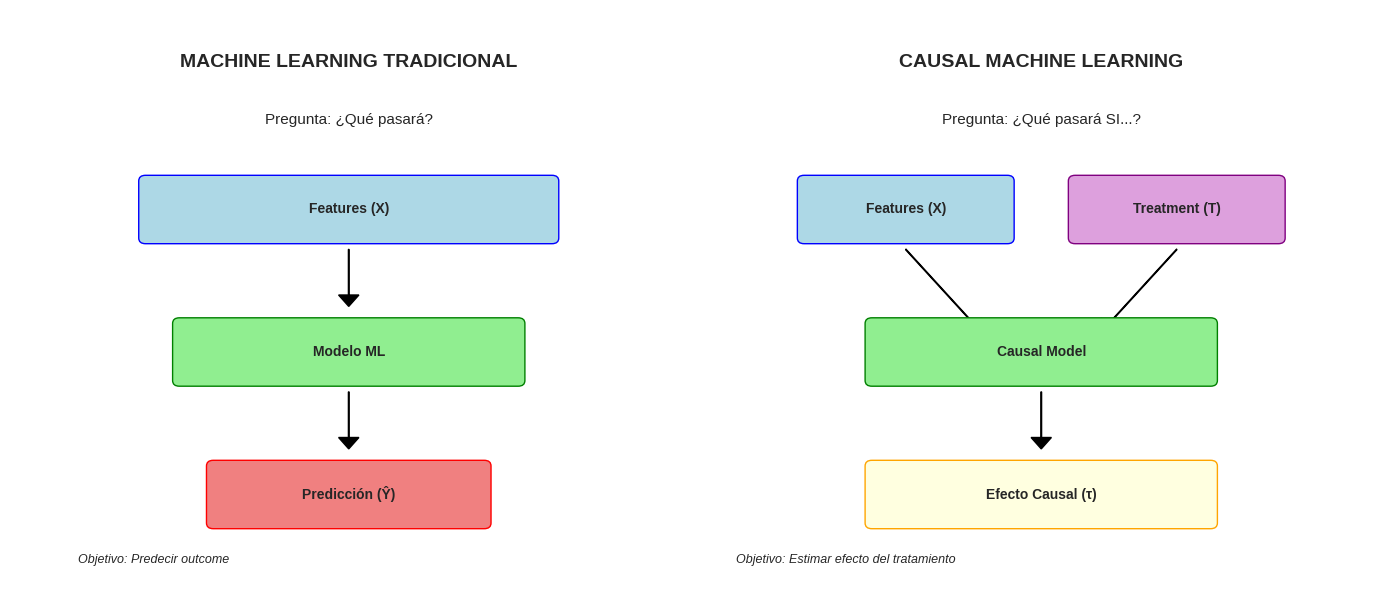

Write the Python code that produced this figure. (Note: this script raises an exception after producing the figure.)
"""
===================================================================================
GUÍA VISUAL DE CAUSALML - DIAGRAMAS Y EXPLICACIONES
===================================================================================

"""

import numpy as np
import matplotlib.pyplot as plt
import seaborn as sns
from matplotlib.patches import Rectangle, FancyBboxPatch, FancyArrowPatch
import pandas as pd

plt.style.use('seaborn-v0_8-darkgrid')
sns.set_palette("husl")

# ===================================================================================
# 1. DIAGRAMA: DIFERENCIA ENTRE ML TRADICIONAL Y CAUSAL ML
# ===================================================================================

def plot_ml_vs_causal_ml():
    """
    Visualiza la diferencia entre ML tradicional y Causal ML
    """
    fig, (ax1, ax2) = plt.subplots(1, 2, figsize=(14, 6))
    
    ax1.text(0.5, 0.9, 'MACHINE LEARNING TRADICIONAL', 
             ha='center', fontsize=14, fontweight='bold')
    ax1.text(0.5, 0.8, 'Pregunta: ¿Qué pasará?', ha='center', fontsize=11)
    
    ax1.add_patch(FancyBboxPatch((0.2, 0.6), 0.6, 0.1, 
                                 boxstyle="round,pad=0.01", 
                                 edgecolor='blue', facecolor='lightblue'))
    ax1.text(0.5, 0.65, 'Features (X)', ha='center', va='center', fontweight='bold')
    
    ax1.arrow(0.5, 0.58, 0, -0.08, head_width=0.03, head_length=0.02, fc='black')
    
    ax1.add_patch(FancyBboxPatch((0.25, 0.35), 0.5, 0.1, 
                                 boxstyle="round,pad=0.01", 
                                 edgecolor='green', facecolor='lightgreen'))
    ax1.text(0.5, 0.4, 'Modelo ML', ha='center', va='center', fontweight='bold')
    
    ax1.arrow(0.5, 0.33, 0, -0.08, head_width=0.03, head_length=0.02, fc='black')
    
    ax1.add_patch(FancyBboxPatch((0.3, 0.1), 0.4, 0.1, 
                                 boxstyle="round,pad=0.01", 
                                 edgecolor='red', facecolor='lightcoral'))
    ax1.text(0.5, 0.15, 'Predicción (Ŷ)', ha='center', va='center', fontweight='bold')
    
    ax1.text(0.1, 0.03, 'Objetivo: Predecir outcome', fontsize=9, style='italic')
    ax1.set_xlim(0, 1)
    ax1.set_ylim(0, 1)
    ax1.axis('off')
    
    ax2.text(0.5, 0.9, 'CAUSAL MACHINE LEARNING', 
             ha='center', fontsize=14, fontweight='bold')
    ax2.text(0.5, 0.8, 'Pregunta: ¿Qué pasará SI...?', ha='center', fontsize=11)
    
    ax2.add_patch(FancyBboxPatch((0.15, 0.6), 0.3, 0.1, 
                                 boxstyle="round,pad=0.01", 
                                 edgecolor='blue', facecolor='lightblue'))
    ax2.text(0.3, 0.65, 'Features (X)', ha='center', va='center', fontsize=10, fontweight='bold')
    
    ax2.add_patch(FancyBboxPatch((0.55, 0.6), 0.3, 0.1, 
                                 boxstyle="round,pad=0.01", 
                                 edgecolor='purple', facecolor='plum'))
    ax2.text(0.7, 0.65, 'Treatment (T)', ha='center', va='center', fontsize=10, fontweight='bold')
    
    ax2.arrow(0.3, 0.58, 0.1, -0.13, head_width=0.03, head_length=0.02, fc='black')
    ax2.arrow(0.7, 0.58, -0.1, -0.13, head_width=0.03, head_length=0.02, fc='black')
    
    ax2.add_patch(FancyBboxPatch((0.25, 0.35), 0.5, 0.1, 
                                 boxstyle="round,pad=0.01", 
                                 edgecolor='green', facecolor='lightgreen'))
    ax2.text(0.5, 0.4, 'Causal Model', ha='center', va='center', fontweight='bold')
    
    ax2.arrow(0.5, 0.33, 0, -0.08, head_width=0.03, head_length=0.02, fc='black')
    
    ax2.add_patch(FancyBboxPatch((0.25, 0.1), 0.5, 0.1, 
                                 boxstyle="round,pad=0.01", 
                                 edgecolor='orange', facecolor='lightyellow'))
    ax2.text(0.5, 0.15, 'Efecto Causal (τ)', ha='center', va='center', fontweight='bold')
    
    ax2.text(0.05, 0.03, 'Objetivo: Estimar efecto del tratamiento', fontsize=9, style='italic')
    ax2.set_xlim(0, 1)
    ax2.set_ylim(0, 1)
    ax2.axis('off')
    
    plt.tight_layout()
    return fig

# ===================================================================================
# 2. DIAGRAMA: META-LEARNERS COMPARISON
# ===================================================================================

def plot_metalearners_comparison():
    """
    Visualiza cómo funcionan los diferentes meta-learners
    """
    fig, axes = plt.subplots(2, 2, figsize=(14, 12))
    
    ax = axes[0, 0]
    ax.text(0.5, 0.95, 'S-LEARNER (Single Model)', 
            ha='center', fontsize=12, fontweight='bold')
    
    ax.add_patch(FancyBboxPatch((0.15, 0.75), 0.25, 0.1, 
                                boxstyle="round", edgecolor='blue', facecolor='lightblue'))
    ax.text(0.275, 0.8, 'X', ha='center', va='center', fontweight='bold')
    
    ax.add_patch(FancyBboxPatch((0.6, 0.75), 0.25, 0.1, 
                                boxstyle="round", edgecolor='purple', facecolor='plum'))
    ax.text(0.725, 0.8, 'T', ha='center', va='center', fontweight='bold')
    
    ax.arrow(0.275, 0.73, 0.175, -0.18, head_width=0.03, head_length=0.02, fc='black')
    ax.arrow(0.725, 0.73, -0.175, -0.18, head_width=0.03, head_length=0.02, fc='black')
    
    ax.add_patch(FancyBboxPatch((0.3, 0.45), 0.4, 0.1, 
                                boxstyle="round", edgecolor='green', facecolor='lightgreen'))
    ax.text(0.5, 0.5, 'f(X, T)', ha='center', va='center', fontweight='bold')
    
    ax.text(0.5, 0.3, 'τ(x) = f(x, 1) - f(x, 0)', ha='center', fontsize=10)
    
    ax.text(0.5, 0.15, '✓ Simple\n✗ Puede no capturar\n   heterogeneidad compleja', 
            ha='center', fontsize=9)
    
    ax.set_xlim(0, 1)
    ax.set_ylim(0, 1)
    ax.axis('off')
    
    ax = axes[0, 1]
    ax.text(0.5, 0.95, 'T-LEARNER (Two Models)', 
            ha='center', fontsize=12, fontweight='bold')
    
    ax.add_patch(FancyBboxPatch((0.05, 0.75), 0.25, 0.08, 
                                boxstyle="round", edgecolor='blue', facecolor='lightblue'))
    ax.text(0.175, 0.79, 'X | T=0', ha='center', va='center', fontsize=9, fontweight='bold')
    
    ax.arrow(0.175, 0.73, 0, -0.08, head_width=0.03, head_length=0.02, fc='black')
    
    ax.add_patch(FancyBboxPatch((0.05, 0.55), 0.25, 0.08, 
                                boxstyle="round", edgecolor='green', facecolor='lightgreen'))
    ax.text(0.175, 0.59, 'μ₀(x)', ha='center', va='center', fontsize=10, fontweight='bold')
    
    ax.add_patch(FancyBboxPatch((0.7, 0.75), 0.25, 0.08, 
                                boxstyle="round", edgecolor='purple', facecolor='plum'))
    ax.text(0.825, 0.79, 'X | T=1', ha='center', va='center', fontsize=9, fontweight='bold')
    
    ax.arrow(0.825, 0.73, 0, -0.08, head_width=0.03, head_length=0.02, fc='black')
    
    ax.add_patch(FancyBboxPatch((0.7, 0.55), 0.25, 0.08, 
                                boxstyle="round", edgecolor='green', facecolor='lightgreen'))
    ax.text(0.825, 0.59, 'μ₁(x)', ha='center', va='center', fontsize=10, fontweight='bold')
    
    ax.arrow(0.175, 0.53, 0.275, -0.18, head_width=0.03, head_length=0.02, fc='black')
    ax.arrow(0.825, 0.53, -0.275, -0.18, head_width=0.03, head_length=0.02, fc='black')
    
    ax.text(0.5, 0.3, 'τ(x) = μ₁(x) - μ₀(x)', ha='center', fontsize=10)
    
    ax.text(0.5, 0.15, '✓ Captura heterogeneidad\n✓ Flexible\n✗ Alta varianza', 
            ha='center', fontsize=9)
    
    ax.set_xlim(0, 1)
    ax.set_ylim(0, 1)
    ax.axis('off')
    
    ax = axes[1, 0]
    ax.text(0.5, 0.95, 'X-LEARNER (3 Stages)', 
            ha='center', fontsize=12, fontweight='bold')
    
    ax.text(0.5, 0.85, 'Stage 1: Como T-Learner', ha='center', fontsize=9)
    ax.text(0.5, 0.75, 'Stage 2: Imputar efectos', ha='center', fontsize=9)
    ax.text(0.25, 0.65, 'τ₁ = Y₁ - μ₀(X₁)', ha='center', fontsize=8)
    ax.text(0.75, 0.65, 'τ₀ = μ₁(X₀) - Y₀', ha='center', fontsize=8)
    
    ax.text(0.5, 0.55, 'Stage 3: Entrenar τ̂₁(x) y τ̂₀(x)', ha='center', fontsize=9)
    
    ax.add_patch(FancyBboxPatch((0.25, 0.35), 0.5, 0.08, 
                                boxstyle="round", edgecolor='orange', facecolor='lightyellow'))
    ax.text(0.5, 0.39, 'Combinar con propensity', ha='center', va='center', fontsize=9)
    
    ax.text(0.5, 0.25, 'τ(x) = e(x)·τ̂₀(x) + (1-e(x))·τ̂₁(x)', ha='center', fontsize=9)
    
    ax.text(0.5, 0.12, '✓ Mejor con desbalance\n✓ Menor varianza\n✗ Más complejo', 
            ha='center', fontsize=9)
    
    ax.set_xlim(0, 1)
    ax.set_ylim(0, 1)
    ax.axis('off')
    
    ax = axes[1, 1]
    ax.text(0.5, 0.95, 'R-LEARNER (Orthogonalization)', 
            ha='center', fontsize=12, fontweight='bold')
    
    ax.text(0.5, 0.82, 'Step 1: Residualización', ha='center', fontsize=10, fontweight='bold')
    ax.text(0.5, 0.73, 'Ỹ = Y - E[Y|X]', ha='center', fontsize=9)
    ax.text(0.5, 0.66, 'T̃ = T - E[T|X] = T - e(X)', ha='center', fontsize=9)
    
    ax.text(0.5, 0.55, 'Step 2: Resolver', ha='center', fontsize=10, fontweight='bold')
    ax.add_patch(FancyBboxPatch((0.15, 0.42), 0.7, 0.08, 
                                boxstyle="round", edgecolor='orange', facecolor='lightyellow'))
    ax.text(0.5, 0.46, 'τ(x) = argmin E[(Ỹ - τ(X)·T̃)²]', ha='center', va='center', fontsize=9)
    
    ax.text(0.5, 0.3, 'Elimina sesgo de confounders', ha='center', fontsize=9, style='italic')
    
    ax.text(0.5, 0.15, '✓ Robusto\n✓ Propiedades teóricas\n✗ Requiere buen e(x)', 
            ha='center', fontsize=9)
    
    ax.set_xlim(0, 1)
    ax.set_ylim(0, 1)
    ax.axis('off')
    
    plt.tight_layout()
    return fig

# ===================================================================================
# 3. VISUALIZACIÓN: UPLIFT DISTRIBUTION
# ===================================================================================

def plot_uplift_distribution():
    """
    Visualiza distribución de uplift y segmentación
    """
    np.random.seed(42)
    n = 1000
    
    uplift = np.concatenate([
        np.random.normal(-0.05, 0.02, int(n*0.2)),  # Sleeping dogs
        np.random.normal(0.02, 0.03, int(n*0.3)),   # Lost causes
        np.random.normal(0.12, 0.04, int(n*0.35)),  # Persuadables
        np.random.normal(0.25, 0.05, int(n*0.15))   # Sure things
    ])
    
    fig, (ax1, ax2) = plt.subplots(1, 2, figsize=(14, 5))
    
    ax1.hist(uplift, bins=50, edgecolor='black', alpha=0.7, color='skyblue')
    ax1.axvline(0, color='red', linestyle='--', linewidth=2, label='Uplift = 0')
    ax1.axvline(uplift.mean(), color='green', linestyle='--', linewidth=2, 
                label=f'Media = {uplift.mean():.3f}')
    ax1.set_xlabel('Uplift Predicho', fontsize=12)
    ax1.set_ylabel('Frecuencia', fontsize=12)
    ax1.set_title('Distribución de Uplift Individual', fontsize=14, fontweight='bold')
    ax1.legend()
    ax1.grid(alpha=0.3)
    
    segments = pd.DataFrame({'uplift': uplift})
    segments['segmento'] = 'Unknown'
    segments.loc[segments['uplift'] < 0, 'segmento'] = 'Sleeping Dogs\n(uplift < 0)'
    segments.loc[(segments['uplift'] >= 0) & (segments['uplift'] < 0.08), 'segmento'] = 'Lost Causes\n(0 ≤ uplift < 0.08)'
    segments.loc[(segments['uplift'] >= 0.08) & (segments['uplift'] < 0.18), 'segmento'] = 'Persuadables\n(0.08 ≤ uplift < 0.18)'
    segments.loc[segments['uplift'] >= 0.18, 'segmento'] = 'Sure Things\n(uplift ≥ 0.18)'
    
    segment_counts = segments['segmento'].value_counts()
    colors = ['red', 'gray', 'green', 'gold']
    
    wedges, texts, autotexts = ax2.pie(segment_counts, labels=segment_counts.index, 
                                        autopct='%1.1f%%', colors=colors,
                                        startangle=90, textprops={'fontsize': 10})
    ax2.set_title('Segmentación de Usuarios\npor Uplift', fontsize=14, fontweight='bold')
    
    plt.tight_layout()
    return fig

# ===================================================================================
# 4. VISUALIZACIÓN: GAIN CURVE Y QINI CURVE
# ===================================================================================

def plot_uplift_curves():
    """
    Visualiza Gain Curve y Qini Curve
    """
    np.random.seed(42)
    n = 1000
    
    uplift_true = np.random.beta(2, 5, n) * 0.3
    uplift_pred = uplift_true + np.random.normal(0, 0.05, n)
    
    sorted_idx = np.argsort(-uplift_pred)
    uplift_sorted = uplift_true[sorted_idx]
    
    cumulative_gain = np.cumsum(uplift_sorted)
    cumulative_gain_pct = cumulative_gain / cumulative_gain[-1]
    population_pct = np.arange(1, n+1) / n
    
    random_baseline = population_pct
    
    fig, (ax1, ax2) = plt.subplots(1, 2, figsize=(14, 5))
    
    ax1.plot(population_pct * 100, cumulative_gain_pct * 100, 
             linewidth=2, label='Modelo Uplift', color='blue')
    ax1.plot(population_pct * 100, random_baseline * 100, 
             '--', linewidth=2, label='Targeting Aleatorio', color='red')
    ax1.fill_between(population_pct * 100, cumulative_gain_pct * 100, 
                     random_baseline * 100, alpha=0.3, color='green', 
                     label='Ganancia del Modelo')
    ax1.set_xlabel('Población Targetted (%)', fontsize=12)
    ax1.set_ylabel('Ganancia Acumulada (%)', fontsize=12)
    ax1.set_title('Gain Curve\n(Evalúa performance de targeting)', 
                  fontsize=14, fontweight='bold')
    ax1.legend()
    ax1.grid(alpha=0.3)
    ax1.set_xlim(0, 100)
    ax1.set_ylim(0, 100)
    
    treatment = np.random.binomial(1, 0.5, n)
    outcome = (uplift_true * treatment + np.random.binomial(1, 0.1, n)).clip(0, 1)
    
    sorted_idx = np.argsort(-uplift_pred)
    treatment_sorted = treatment[sorted_idx]
    outcome_sorted = outcome[sorted_idx]
    
    n_treated = np.cumsum(treatment_sorted)
    n_control = np.arange(1, n+1) - n_treated
    outcome_treated = np.cumsum(outcome_sorted * treatment_sorted)
    outcome_control = np.cumsum(outcome_sorted * (1 - treatment_sorted))
    
    qini = outcome_treated - outcome_control * (n_treated / (n_control + 1e-10))
    qini_pct = (qini / (qini[-1] + 1e-10)) * 100
    
    ax2.plot(population_pct * 100, qini_pct, linewidth=2, label='Modelo Uplift', color='blue')
    ax2.plot(population_pct * 100, random_baseline * 100, '--', linewidth=2, 
             label='Random', color='red')
    ax2.fill_between(population_pct * 100, qini_pct, random_baseline * 100, 
                     alpha=0.3, color='green', label='AUUC (Area Under Uplift Curve)')
    ax2.set_xlabel('Población Targetted (%)', fontsize=12)
    ax2.set_ylabel('Qini Coefficient (%)', fontsize=12)
    ax2.set_title('Qini Curve\n(Métrica estándar de Uplift)', 
                  fontsize=14, fontweight='bold')
    ax2.legend()
    ax2.grid(alpha=0.3)
    ax2.set_xlim(0, 100)
    
    plt.tight_layout()
    return fig

# ===================================================================================
# 5. ARQUITECTURA DE CAUSALML
# ===================================================================================

def plot_causalml_architecture():
    """
    Diagrama de la arquitectura del paquete CausalML
    """
    fig, ax = plt.subplots(figsize=(12, 10))
    
    ax.text(0.5, 0.98, 'ARQUITECTURA DE CAUSALML', 
            ha='center', fontsize=16, fontweight='bold')
    
    ax.add_patch(FancyBboxPatch((0.1, 0.88), 0.8, 0.07, 
                                boxstyle="round", edgecolor='black', 
                                facecolor='lightblue', linewidth=2))
    ax.text(0.5, 0.915, 'DATOS: Features (X), Treatment (T), Outcome (Y)', 
            ha='center', va='center', fontsize=11, fontweight='bold')
    
    ax.arrow(0.5, 0.87, 0, -0.03, head_width=0.02, head_length=0.01, 
             fc='black', linewidth=2)
    
    ax.add_patch(FancyBboxPatch((0.1, 0.78), 0.35, 0.06, 
                                boxstyle="round", edgecolor='green', 
                                facecolor='lightgreen'))
    ax.text(0.275, 0.81, 'Propensity Score\nEstimation', ha='center', va='center', 
            fontsize=9, fontweight='bold')
    
    ax.add_patch(FancyBboxPatch((0.55, 0.78), 0.35, 0.06, 
                                boxstyle="round", edgecolor='green', 
                                facecolor='lightgreen'))
    ax.text(0.725, 0.81, 'Feature\nSelection', ha='center', va='center', 
            fontsize=9, fontweight='bold')
    
    ax.arrow(0.275, 0.77, 0, -0.03, head_width=0.02, head_length=0.01, fc='black')
    ax.arrow(0.725, 0.77, 0, -0.03, head_width=0.02, head_length=0.01, fc='black')
    
    ax.add_patch(FancyBboxPatch((0.05, 0.42), 0.9, 0.28, 
                                boxstyle="round", edgecolor='purple', 
                                facecolor='lavender', linewidth=2))
    ax.text(0.5, 0.68, 'MÉTODOS DE ESTIMACIÓN CAUSAL', 
            ha='center', fontsize=12, fontweight='bold')
    
    ax.add_patch(FancyBboxPatch((0.08, 0.54), 0.18, 0.1, 
                                boxstyle="round", edgecolor='blue', facecolor='lightblue'))
    ax.text(0.17, 0.59, 'Meta-Learners\n• S-Learner\n• T-Learner\n• X-Learner\n• R-Learner', 
            ha='center', va='center', fontsize=7)
    
    ax.add_patch(FancyBboxPatch((0.28, 0.54), 0.18, 0.1, 
                                boxstyle="round", edgecolor='blue', facecolor='lightblue'))
    ax.text(0.37, 0.59, 'Tree-Based\n• Uplift Trees\n• Uplift RF\n• Causal Trees', 
            ha='center', va='center', fontsize=7)
    
    ax.add_patch(FancyBboxPatch((0.48, 0.54), 0.18, 0.1, 
                                boxstyle="round", edgecolor='blue', facecolor='lightblue'))
    ax.text(0.57, 0.59, 'Neural Nets\n• DragonNet\n• CEVAE\n• TARNet', 
            ha='center', va='center', fontsize=7)
    
    ax.add_patch(FancyBboxPatch((0.68, 0.54), 0.18, 0.1, 
                                boxstyle="round", edgecolor='blue', facecolor='lightblue'))
    ax.text(0.77, 0.59, 'Econometric\n• IV (2SLS)\n• DR-Learner\n• TMLE', 
            ha='center', va='center', fontsize=7)
    
    ax.add_patch(FancyBboxPatch((0.18, 0.44), 0.64, 0.06, 
                                boxstyle="round", edgecolor='blue', facecolor='lightblue'))
    ax.text(0.5, 0.47, 'Propensity Score Matching (PSM)', 
            ha='center', va='center', fontsize=8, fontweight='bold')
    
    ax.arrow(0.5, 0.41, 0, -0.03, head_width=0.02, head_length=0.01, 
             fc='black', linewidth=2)
    
    ax.add_patch(FancyBboxPatch((0.1, 0.28), 0.35, 0.08, 
                                boxstyle="round", edgecolor='orange', 
                                facecolor='peachpuff'))
    ax.text(0.275, 0.32, 'Validation\n• Qini Score\n• AUUC\n• Gain Chart', 
            ha='center', va='center', fontsize=8, fontweight='bold')
    
    ax.add_patch(FancyBboxPatch((0.55, 0.28), 0.35, 0.08, 
                                boxstyle="round", edgecolor='orange', 
                                facecolor='peachpuff'))
    ax.text(0.725, 0.32, 'Optimization\n• Targeting\n• Cost-aware\n• Multi-treatment', 
            ha='center', va='center', fontsize=8, fontweight='bold')
    
    ax.arrow(0.275, 0.27, 0.1, -0.06, head_width=0.02, head_length=0.01, fc='black')
    ax.arrow(0.725, 0.27, -0.1, -0.06, head_width=0.02, head_length=0.01, fc='black')
    
    ax.add_patch(FancyBboxPatch((0.1, 0.12), 0.8, 0.07, 
                                boxstyle="round", edgecolor='red', 
                                facecolor='lightcoral', linewidth=2))
    ax.text(0.5, 0.155, 'OUTPUT: CATE/ITE Predictions, ATE, Policy Recommendations', 
            ha='center', va='center', fontsize=11, fontweight='bold')
    
    ax.add_patch(FancyBboxPatch((0.88, 0.45), 0.1, 0.15, 
                                boxstyle="round", edgecolor='darkgreen', 
                                facecolor='lightgreen'))
    ax.text(0.93, 0.525, 'Sensitivity\nAnalysis', ha='center', va='center', 
            fontsize=7, fontweight='bold', rotation=0)
    
    ax.arrow(0.87, 0.525, -0.02, 0, head_width=0.02, head_length=0.01, fc='black')
    
    ax.set_xlim(0, 1)
    ax.set_ylim(0, 1)
    ax.axis('off')
    
    plt.tight_layout()
    return fig

# ===================================================================================
# 6. TIMELINE DE IMPLEMENTACIÓN
# ===================================================================================

def plot_implementation_timeline():
    """
    Visualiza el timeline recomendado de implementación
    """
    fig, ax = plt.subplots(figsize=(14, 8))
    
    phases = [
        {
            'name': 'Fase 1:\nPreparación',
            'tasks': ['• Definir objetivos\n• Recolectar datos\n• A/B test setup\n• Feature engineering'],
            'duration': 2,
            'color': 'lightblue'
        },
        {
            'name': 'Fase 2:\nModelado Básico',
            'tasks': ['• Propensity scores\n• Meta-learners básicos\n• Validación inicial\n• Análisis exploratorio'],
            'duration': 3,
            'color': 'lightgreen'
        },
        {
            'name': 'Fase 3:\nOptimización',
            'tasks': ['• Modelos avanzados\n• Feature selection\n• Hiperparámetros\n• Comparación modelos'],
            'duration': 3,
            'color': 'lightyellow'
        },
        {
            'name': 'Fase 4:\nValidación',
            'tasks': ['• Sensitivity analysis\n• Holdout validation\n• A/B test validación\n• Documentación'],
            'duration': 2,
            'color': 'peachpuff'
        },
        {
            'name': 'Fase 5:\nDeployment',
            'tasks': ['• Integración\n• Monitoreo\n• Iteración\n• Scaling'],
            'duration': 2,
            'color': 'lightcoral'
        }
    ]
    
    start_x = 0
    y_pos = 0.5
    
    for i, phase in enumerate(phases):
        width = phase['duration'] * 0.15
        
        ax.add_patch(FancyBboxPatch((start_x, y_pos), width, 0.25, 
                                    boxstyle="round,pad=0.01", 
                                    edgecolor='black', facecolor=phase['color'], 
                                    linewidth=2))
        
        ax.text(start_x + width/2, y_pos + 0.2, phase['name'], 
                ha='center', va='center', fontsize=10, fontweight='bold')
        
        ax.text(start_x + width/2, y_pos + 0.1, phase['tasks'][0], 
                ha='center', va='center', fontsize=7)
        
        ax.text(start_x + width/2, y_pos - 0.05, f"{phase['duration']} semanas", 
                ha='center', va='top', fontsize=8, style='italic')
        
        if i < len(phases) - 1:
            ax.arrow(start_x + width, y_pos + 0.125, 0.02, 0, 
                    head_width=0.03, head_length=0.015, fc='black')
        
        start_x += width + 0.03
    
    ax.text(0.5, 0.9, 'TIMELINE DE IMPLEMENTACIÓN DE CAUSALML', 
            ha='center', fontsize=14, fontweight='bold', transform=ax.transAxes)
    
    ax.text(0.5, 0.05, 'Duración total estimada: 12 semanas', 
            ha='center', fontsize=11, style='italic', transform=ax.transAxes)
    
    ax.set_xlim(-0.05, 1.3)
    ax.set_ylim(0.3, 0.95)
    ax.axis('off')
    
    plt.tight_layout()
    return fig

"""
# ===================================================================================
# GENERACIÓN DE VISUALIZACIONES
# ===================================================================================
"""
def generar_todas_visualizaciones():
    """
    Genera todas las visualizaciones y las guarda
    """
    print("Generando visualizaciones de CausalML...")
    
    print("\n1. ML vs Causal ML...")
    fig1 = plot_ml_vs_causal_ml()
    fig1.savefig('/home/<user>/viz_01_ml_vs_causal.png', dpi=300, bbox_inches='tight')
    
    print("2. Meta-Learners Comparison...")
    fig2 = plot_metalearners_comparison()
    fig2.savefig('/home/<user>/viz_02_metalearners.png', dpi=300, bbox_inches='tight')
    
    print("3. Uplift Distribution...")
    fig3 = plot_uplift_distribution()
    fig3.savefig('/home/<user>/viz_03_uplift_dist.png', dpi=300, bbox_inches='tight')
    
    print("4. Uplift Curves...")
    fig4 = plot_uplift_curves()
    fig4.savefig('/home/<user>/viz_04_uplift_curves.png', dpi=300, bbox_inches='tight')
    
    print("5. CausalML Architecture...")
    fig5 = plot_causalml_architecture()
    fig5.savefig('/home/<user>/viz_05_architecture.png', dpi=300, bbox_inches='tight')
    
    print("6. Implementation Timeline...")
    fig6 = plot_implementation_timeline()
    fig6.savefig('/home/<user>/viz_06_timeline.png', dpi=300, bbox_inches='tight')
    
    print("\n Todas las visualizaciones generadas exitosamente!")
    print("\nArchivos guardados:")
    print("  - viz_01_ml_vs_causal.png")
    print("  - viz_02_metalearners.png")
    print("  - viz_03_uplift_dist.png")
    print("  - viz_04_uplift_curves.png")
    print("  - viz_05_architecture.png")
    print("  - viz_06_timeline.png")

if __name__ == "__main__":
    generar_todas_visualizaciones()
